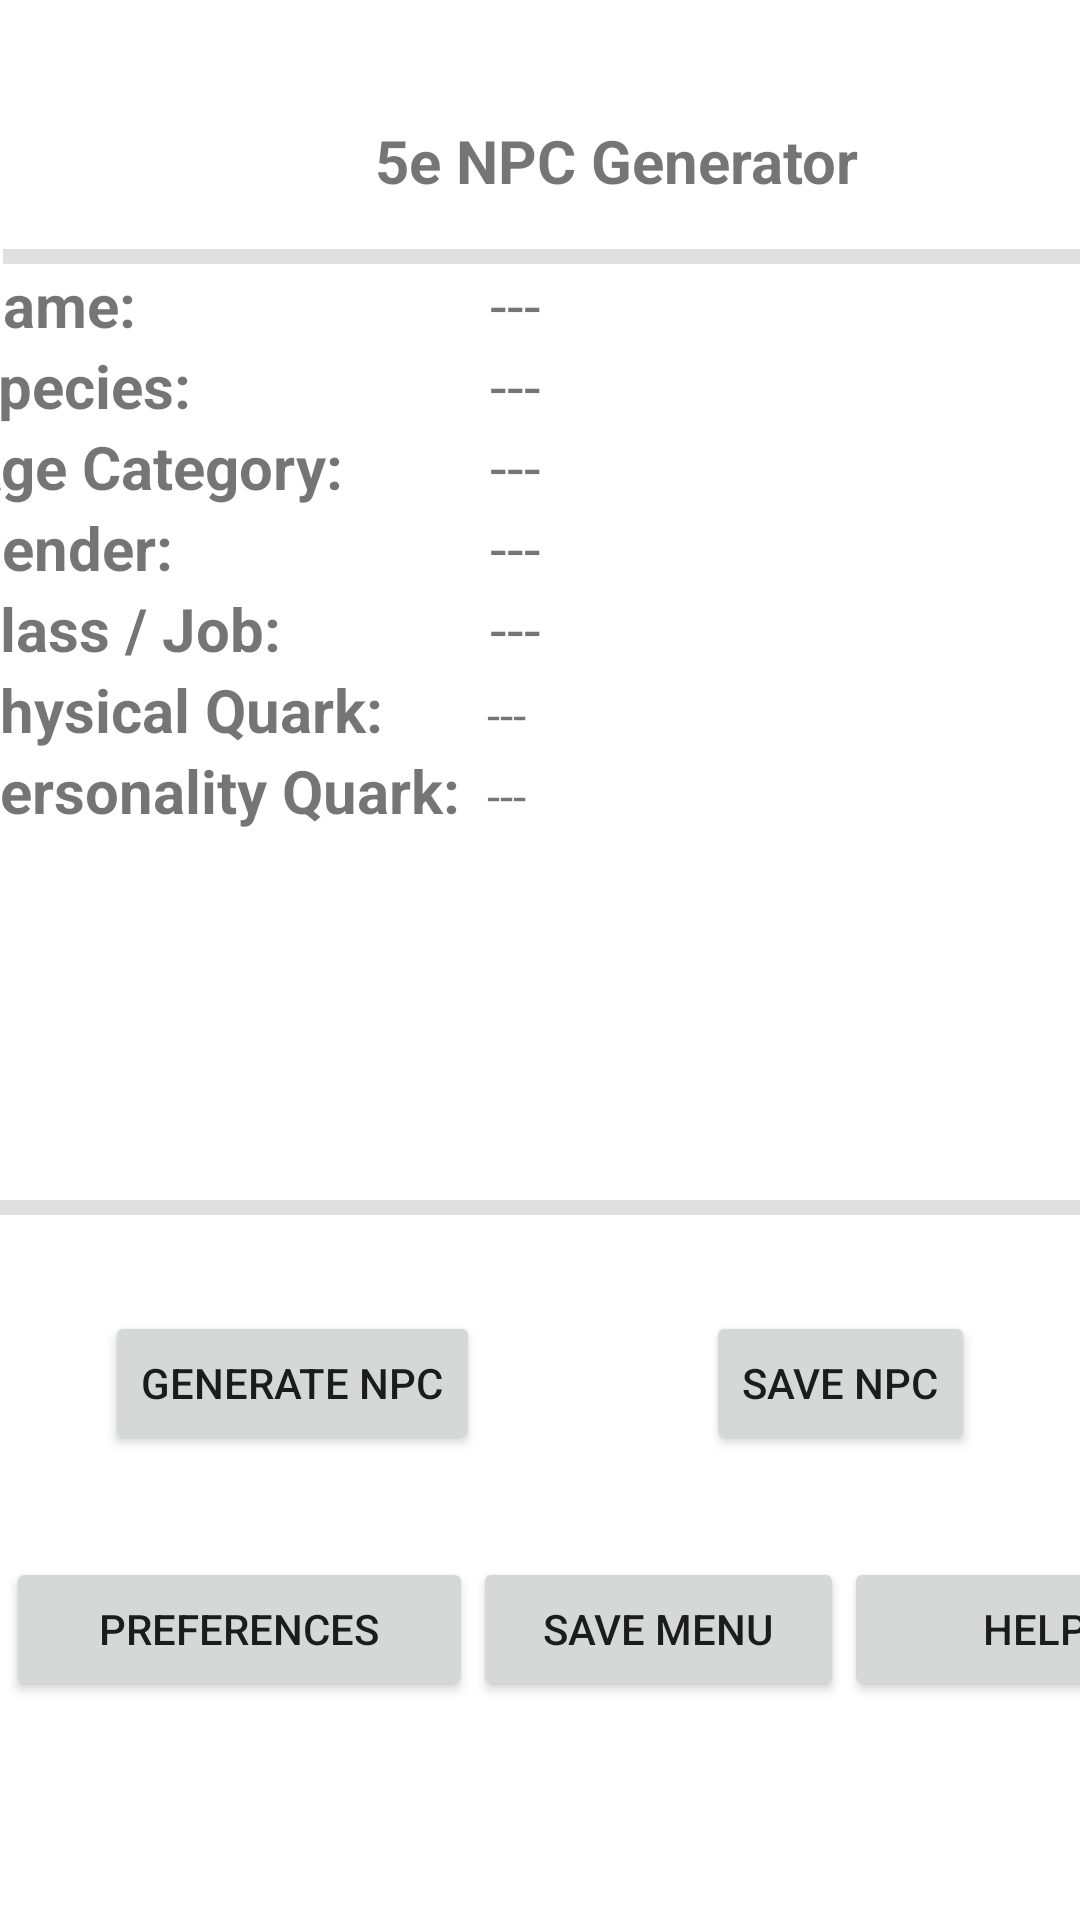

Reconstruct the res/layout file that produces this screen, plus the resources it refers to.
<!-- AndroidManifest.xml: application theme Theme.NPC_generator -->
<!-- res/layout/activity_main.xml -->
<?xml version="1.0" encoding="utf-8"?>
<androidx.constraintlayout.widget.ConstraintLayout xmlns:android="http://schemas.android.com/apk/res/android"
    xmlns:app="http://schemas.android.com/apk/res-auto"
    xmlns:tools="http://schemas.android.com/tools"
    android:layout_width="match_parent"
    android:layout_height="match_parent"
    tools:context=".MainActivity">

    <TextView
        android:id="@+id/textView"
        android:layout_width="wrap_content"
        android:layout_height="wrap_content"
        android:layout_marginStart="125dp"
        android:layout_marginTop="40dp"
        android:text="5e NPC Generator"
        android:textSize="20sp"
        android:textStyle="bold"
        app:layout_constraintStart_toStartOf="parent"
        app:layout_constraintTop_toTopOf="parent" />

    <LinearLayout
        android:layout_width="407dp"
        android:layout_height="57dp"
        android:layout_marginStart="2dp"
        android:layout_marginTop="34dp"
        android:orientation="horizontal"
        app:layout_constraintStart_toStartOf="parent"
        app:layout_constraintTop_toBottomOf="@+id/generate_button">

        <Button
            android:id="@+id/pref_menu_button"
            android:layout_width="116dp"
            android:layout_height="wrap_content"
            android:layout_weight="1"
            android:text="Preferences" />

        <Button
            android:id="@+id/save_menu_button"
            android:layout_width="84dp"
            android:layout_height="wrap_content"
            android:layout_weight="1"
            android:text="Save Menu" />

        <Button
            android:id="@+id/help_menu_button"
            android:layout_width="wrap_content"
            android:layout_height="wrap_content"
            android:layout_weight="1"
            android:text="Help" />
    </LinearLayout>

    <View
        android:id="@+id/divider"
        android:layout_width="409dp"
        android:layout_height="5dp"
        android:layout_marginStart="1dp"
        android:layout_marginTop="16dp"
        android:background="?android:attr/listDivider"
        app:layout_constraintStart_toStartOf="parent"
        app:layout_constraintTop_toBottomOf="@+id/textView" />

    <View
        android:id="@+id/divider2"
        android:layout_width="409dp"
        android:layout_height="5dp"
        android:layout_marginTop="1dp"
        android:background="?android:attr/listDivider"
        app:layout_constraintStart_toStartOf="parent"
        app:layout_constraintTop_toBottomOf="@+id/tableLayout" />

    <TableLayout
        android:id="@+id/tableLayout"
        android:layout_width="387dp"
        android:layout_height="311dp"
        android:layout_marginStart="35dp"
        android:layout_marginEnd="35dp"
        app:layout_constraintEnd_toEndOf="parent"
        app:layout_constraintStart_toStartOf="parent"
        app:layout_constraintTop_toBottomOf="@+id/divider">

        <TableRow
            android:layout_width="match_parent"
            android:layout_height="match_parent">

            <TextView
                android:id="@+id/nameID"
                android:layout_width="wrap_content"
                android:layout_height="wrap_content"
                android:text="Name:"
                android:textIsSelectable="false"
                android:textSize="20sp"
                android:textStyle="bold" />

            <TextView
                android:id="@+id/nameOutput"
                android:layout_width="wrap_content"
                android:layout_height="wrap_content"
                android:text=" ---"
                android:textSize="20sp" />
        </TableRow>

        <TableRow
            android:layout_width="match_parent"
            android:layout_height="match_parent">

            <TextView
                android:id="@+id/speciesID"
                android:layout_width="wrap_content"
                android:layout_height="wrap_content"
                android:text="Species: "
                android:textSize="20sp"
                android:textStyle="bold" />

            <TextView
                android:id="@+id/speciesOutputID"
                android:layout_width="wrap_content"
                android:layout_height="wrap_content"
                android:text=" ---"
                android:textSize="20sp" />
        </TableRow>

        <TableRow
            android:layout_width="match_parent"
            android:layout_height="match_parent">

            <TextView
                android:id="@+id/ageID"
                android:layout_width="wrap_content"
                android:layout_height="wrap_content"
                android:text="Age Category:"
                android:textSize="20sp"
                android:textStyle="bold" />

            <TextView
                android:id="@+id/ageOutput"
                android:layout_width="wrap_content"
                android:layout_height="wrap_content"
                android:text=" ---"
                android:textSize="20sp" />
        </TableRow>

        <TableRow
            android:layout_width="match_parent"
            android:layout_height="match_parent">

            <TextView
                android:id="@+id/genderID"
                android:layout_width="wrap_content"
                android:layout_height="wrap_content"
                android:text="Gender:"
                android:textSize="20sp"
                android:textStyle="bold" />

            <TextView
                android:id="@+id/genderOutput"
                android:layout_width="wrap_content"
                android:layout_height="wrap_content"
                android:text=" ---"
                android:textSize="20sp" />
        </TableRow>

        <TableRow
            android:layout_width="match_parent"
            android:layout_height="match_parent">

            <TextView
                android:id="@+id/classID"
                android:layout_width="wrap_content"
                android:layout_height="wrap_content"
                android:text="Class / Job:"
                android:textSize="20sp"
                android:textStyle="bold" />

            <TextView
                android:id="@+id/classOutput"
                android:layout_width="wrap_content"
                android:layout_height="wrap_content"
                android:text=" ---"
                android:textSize="20sp" />
        </TableRow>

        <TableRow
            android:layout_width="match_parent"
            android:layout_height="match_parent">

            <TextView
                android:id="@+id/physID"
                android:layout_width="wrap_content"
                android:layout_height="wrap_content"
                android:text="Physical Quark: "
                android:textSize="20sp"
                android:textStyle="bold" />

            <TextView
                android:id="@+id/physOutput"
                android:layout_width="wrap_content"
                android:layout_height="wrap_content"
                android:text=" ---"
                android:textSize="16sp" />
        </TableRow>

        <TableRow
            android:layout_width="match_parent"
            android:layout_height="match_parent">

            <TextView
                android:id="@+id/personID"
                android:layout_width="wrap_content"
                android:layout_height="wrap_content"
                android:text="Personality Quark: "
                android:textSize="20sp"
                android:textStyle="bold" />

            <TextView
                android:id="@+id/personOutput"
                android:layout_width="wrap_content"
                android:layout_height="wrap_content"
                android:text=" ---"
                android:textSize="16sp" />
        </TableRow>

    </TableLayout>

    <Button
        android:id="@+id/save_button"
        android:layout_width="wrap_content"
        android:layout_height="wrap_content"
        android:layout_marginTop="32dp"
        android:layout_marginEnd="35dp"
        android:text="Save NPC"
        app:layout_constraintEnd_toEndOf="parent"
        app:layout_constraintTop_toBottomOf="@+id/divider2" />

    <Button
        android:id="@+id/generate_button"
        android:layout_width="wrap_content"
        android:layout_height="wrap_content"
        android:layout_marginStart="35dp"
        android:layout_marginTop="32dp"
        android:text="Generate NPC"
        app:layout_constraintStart_toStartOf="parent"
        app:layout_constraintTop_toBottomOf="@+id/divider2" />

</androidx.constraintlayout.widget.ConstraintLayout>
<!-- resources referenced by this layout -->
<resources>
  <style name="Theme.NPC_generator" parent="Theme.MaterialComponents.DayNight.DarkActionBar">
          
          <item name="colorPrimary">@color/purple_500</item>
          <item name="colorPrimaryVariant">@color/purple_700</item>
          <item name="colorOnPrimary">@color/white</item>
          
          <item name="colorSecondary">@color/teal_200</item>
          <item name="colorSecondaryVariant">@color/teal_700</item>
          <item name="colorOnSecondary">@color/black</item>
          
          <item name="android:statusBarColor" tools:targetApi="l">?attr/colorPrimaryVariant</item>
          
      </style>
  <!-- not gathered from this repository: default colours our renderer supplied (Android Studio template values) -->
  <color name="purple_500">#FF6200EE</color>
  <color name="purple_700">#FF3700B3</color>
  <color name="teal_200">#FF03DAC5</color>
  <color name="teal_700">#FF018786</color>
  <color name="black">#FF000000</color>
  <color name="white">#FFFFFFFF</color>
</resources>
